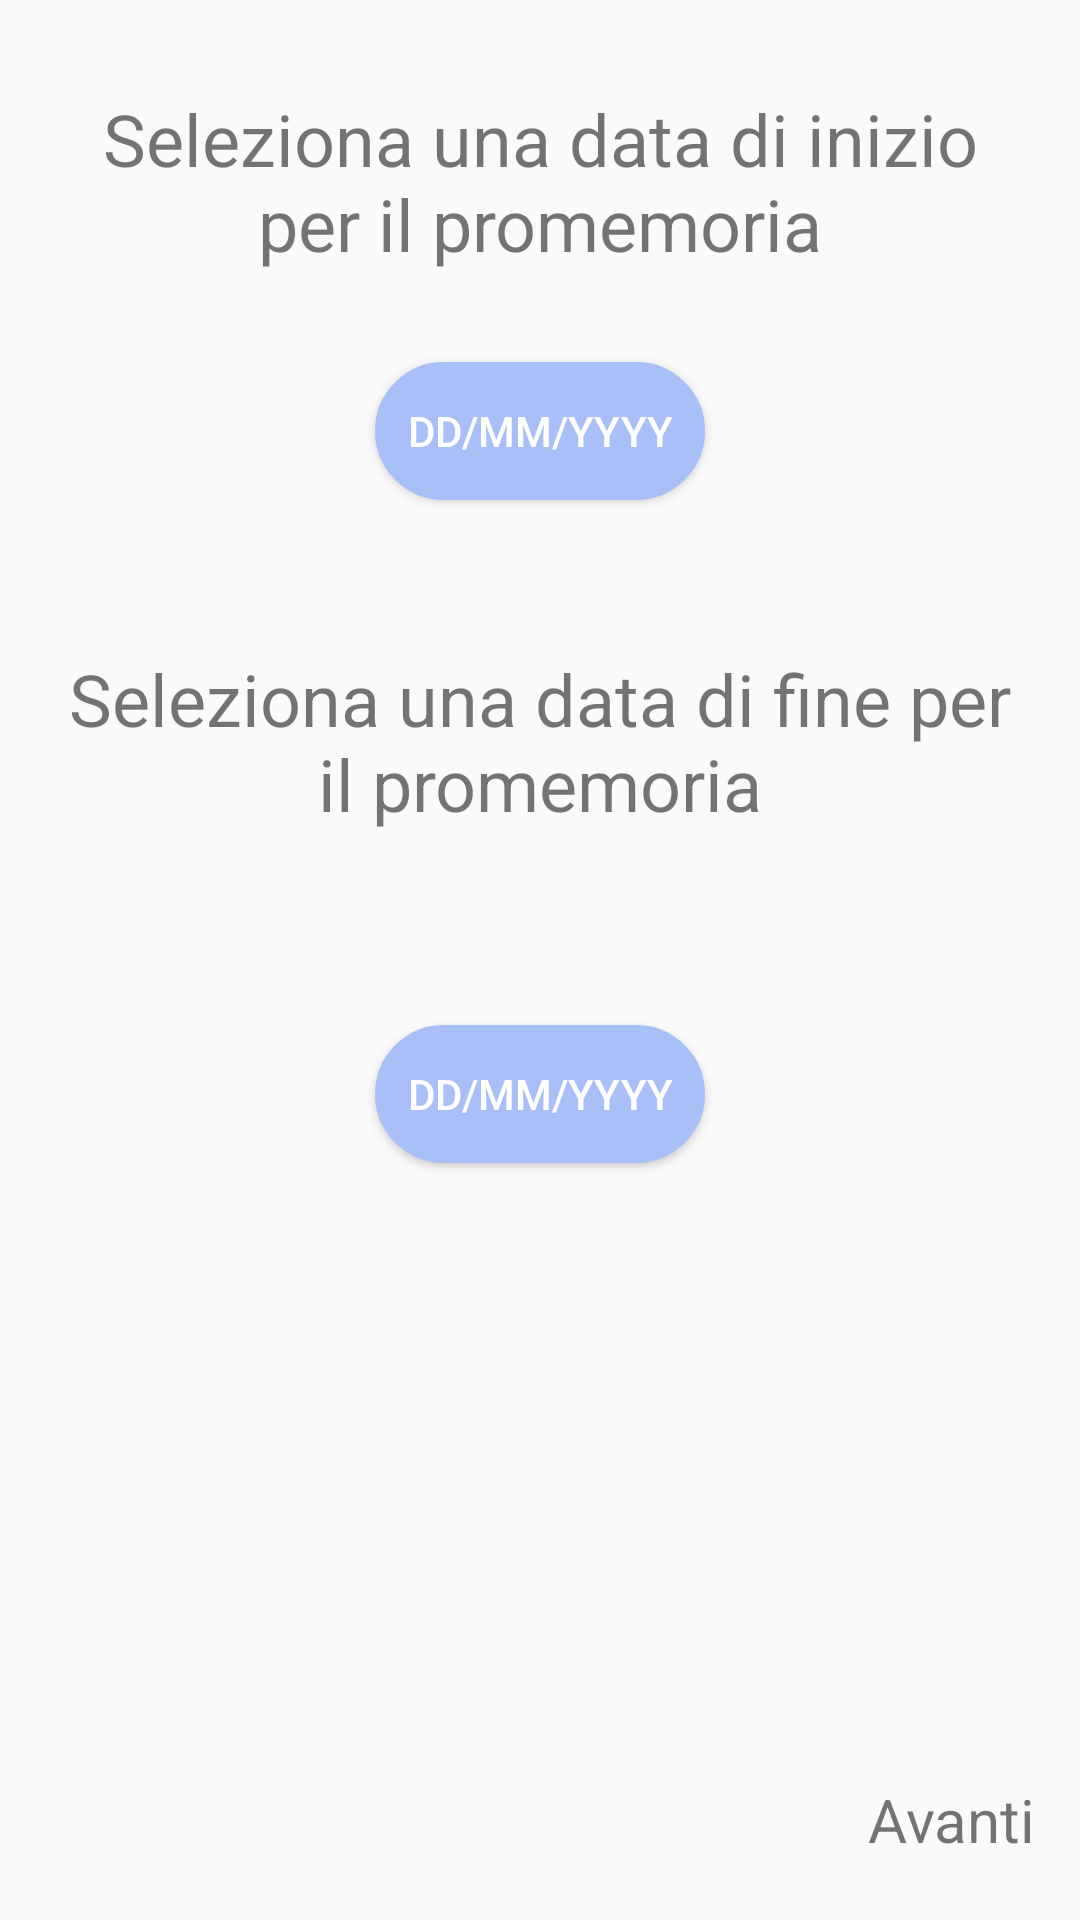

The Android layout XML behind this screen, and the referenced resources:
<!-- AndroidManifest.xml: application theme AppTheme -->
<!-- res/layout/fragment_form_reminder_seq_date.xml -->
<?xml version="1.0" encoding="utf-8"?>
<LinearLayout xmlns:android="http://schemas.android.com/apk/res/android"
    xmlns:tools="http://schemas.android.com/tools"
    android:layout_width="match_parent"
    android:layout_height="match_parent"
    tools:context=".activity.medicine.reminder.reminderformfragments.FormReminderSeqDateFrag"
    android:orientation="vertical">

    <TextView
        android:id="@+id/selectDateReminderTitle"
        android:layout_width="match_parent"
        android:layout_height="wrap_content"
        android:layout_gravity="center"
        android:layout_marginLeft="15dp"
        android:layout_marginTop="30dp"
        android:layout_marginRight="15dp"
        android:text="@string/starting_date"
        android:textAlignment="center"
        android:textSize="24sp"/>

    <Button
        android:id="@+id/buttonDateStart"
        android:layout_width="wrap_content"
        android:layout_height="wrap_content"
        android:background="@drawable/button_background"
        android:minWidth="110dp"
        android:minHeight="46dp"
        android:text="@string/dateButton"
        android:backgroundTint="@color/colorPrimary"
        android:textColor="@color/white"
        android:layout_marginTop="30dp"
        android:layout_gravity="center"/>

    <TextView
        android:id="@+id/textViewFinishDate"
        android:layout_width="match_parent"
        android:layout_height="wrap_content"
        android:layout_gravity="center"
        android:layout_marginLeft="15dp"
        android:layout_marginTop="50dp"
        android:layout_marginRight="15dp"
        android:text="@string/espire_date"
        android:textAlignment="center"
        android:textSize="24sp"/>

    <TextView
        android:id="@+id/textViewOpt"
        android:layout_width="match_parent"
        android:layout_height="wrap_content"
        android:layout_gravity="center"
        android:layout_marginLeft="15dp"
        android:layout_marginTop="10dp"
        android:layout_marginRight="15dp"
        android:textAlignment="center"
        android:textSize="18sp"/>

    <Button
        android:id="@+id/buttonDateEnd"
        android:layout_width="wrap_content"
        android:layout_height="wrap_content"
        android:background="@drawable/button_background"
        android:minWidth="110dp"
        android:minHeight="46dp"
        android:text="@string/dateButton"
        android:backgroundTint="@color/colorPrimary"
        android:textColor="@color/white"
        android:layout_marginTop="30dp"
        android:layout_gravity="center"/>

    <LinearLayout
        android:layout_width="match_parent"
        android:layout_height="match_parent"
        android:orientation="horizontal"
        android:layout_marginBottom="20dp"
        android:layout_marginLeft="15dp"
        android:layout_marginRight="15dp">

        <TextView
            android:id="@+id/textViewNext"
            android:layout_width="wrap_content"
            android:layout_height="wrap_content"
            android:layout_gravity="bottom|end"
            android:layout_weight="1"
            android:clickable="true"
            android:focusable="true"
            android:gravity="bottom|end"
            android:text="@string/next"
            android:textSize="20sp" />
    </LinearLayout>

</LinearLayout>
<!-- resources referenced by this layout -->
<resources>
  <color name="colorPrimary">#a8c0f7</color>
  <color name="white">#FFFFFF</color>
  <!-- drawable button_background (drawable) -->
  <shape xmlns:android="http://schemas.android.com/apk/res/android">
  
      <stroke
  
          android:width="4dp"
          android:color="@color/colorPrimary"/>
  
      <padding android:left="2dp"
          android:top="2dp"
          android:right="2dp"
          android:bottom="2dp"/>
  
      <solid
          android:color="#ffffff"
          />
  
      <corners
          android:radius="30dp"/>
  </shape>
  <string name="dateButton">dd/mm/yyyy</string>
  <string name="espire_date">Seleziona una data di fine per il promemoria</string>
  <string name="next">Avanti</string>
  <string name="starting_date">Seleziona una data di inizio per il promemoria </string>
  <style name="AppTheme" parent="Theme.AppCompat.Light.DarkActionBar">
          <item name="colorPrimary">@color/colorPrimary</item>
          <item name="colorPrimaryDark">@color/colorPrimaryDark</item>
          <item name="colorAccent">@color/colorAccent</item>
          <item name="drawerArrowStyle">@style/DrawerArrowStyle</item>
      </style>
  <color name="colorPrimaryDark">#0080FF</color>
  <color name="colorAccent">#03DAC5</color>
  <style name="DrawerArrowStyle" parent="Widget.AppCompat.DrawerArrowToggle">
          <item name="color">@color/white</item>
      </style>
</resources>
